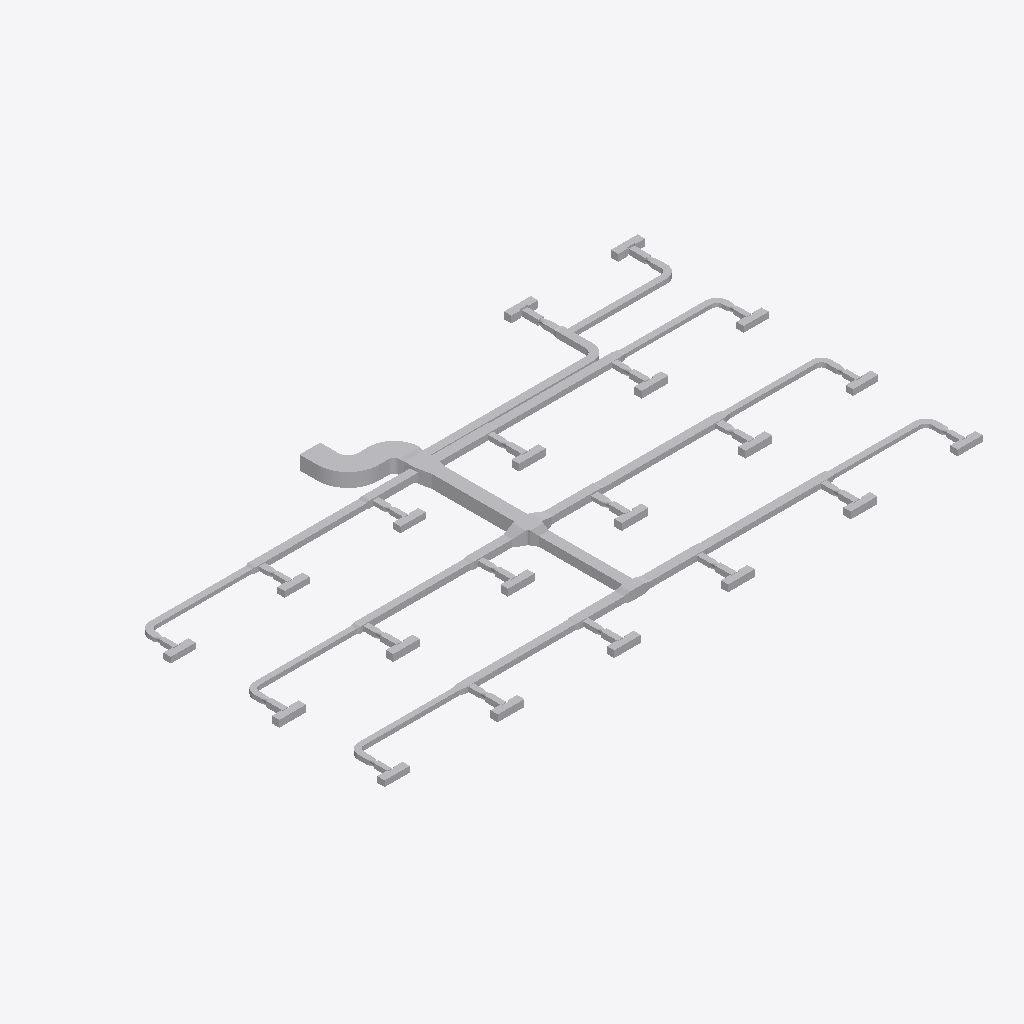
Isometric view of an IFC building model (IFC-SPF (STEP), schema IFC4, length unit metre), seen from the south-west, elements coloured by IFC class (only those large enough to see are counted): 182 other elements (light grey).
Extent 39.2 m × 22.8 m × 0.9 m (x, y, z). Elements (211): 80 IfcBuildingElementProxy, 66 IfcDuctFitting, 65 IfcDuctSegment.

HEADER;
FILE_DESCRIPTION(('ViewDefinition[DesignTransferView]'),'2;1');
FILE_NAME('/dev/null','2026-11-13T18:21:36+08:00',(''),(''),'IfcOpenShell 0.8.5','IfcOpenShell 0.8.5','Nobody');
FILE_SCHEMA(('IFC4'));
ENDSEC;
DATA;
#1=IFCPROJECT('1vMqHuAbHRFhDZm13aM5F5',$,'Source Network - Declared Compound Junction Revision',$,$,$,$,(#9),#4);
#11=IFCSITE('3sAJMjpVHVWhNhO34hmw4H',$,'Site',$,$,$,$,$,$,$,$,$,$,$);
#12=IFCBUILDING('14VNJgcavPPQRkO1GXKVZK',$,'Building',$,$,$,$,$,$,$,$,$);
#15=IFCBUILDINGSTOREY('3aggqwDfXK9vvc0ooUb0VO',$,'COORDINATION-REFERENCE-PLANE',$,$,$,$,$,$,$);
#510=IFCDUCTSEGMENT('1Ufk3tsn5INAsuK0h2HT1y',$,'D-08',$,$,#12511,#517,'D-08',$);
#917=IFCDUCTSEGMENT('0GlYPBdTrOk9iSc8VSdy5M',$,'D-15',$,$,#12630,#924,'D-15',$);
#2658=IFCDUCTFITTING('1GS8rKBADM7RZvHhbL6Ep3',$,'BEND-CORRIDOR-A',$,$,#3252,#2670,'BEND-CORRIDOR-A',.BEND.);
#1207=IFCDUCTSEGMENT('2s98LbeQnOCR5h4UlU$jeq',$,'D-20',$,$,#12715,#1214,'D-20',$);
#394=IFCDUCTSEGMENT('0qNVk8Gl5MtunvH8kUxih0',$,'D-06',$,$,#12477,#401,'D-06',$);
#801=IFCDUCTSEGMENT('2Ak1om3Z1N5xCmvkzr$r14',$,'D-13',$,$,#12596,#808,'D-13',$);
#1323=IFCDUCTSEGMENT('1LnLmgXgrLMPCjBotJJT1X',$,'D-22',$,$,#12749,#1330,'D-22',$);
#219=IFCDUCTSEGMENT('2fieqZej5SJAaqHsMO0oF8',$,'D-03',$,$,#12426,#226,'D-03',$);
#627=IFCDUCTSEGMENT('0RZ5PgHVXJLvQNvy$btRzb',$,'D-10',$,$,#12545,#634,'D-10',$);
#1033=IFCDUCTSEGMENT('1TIfjG5dDG7vbAe6RHp7j4',$,'D-17',$,$,#12664,#1040,'D-17',$);
#685=IFCDUCTSEGMENT('01iiRNwCPHCg2TQaDQTBPh',$,'D-11',$,$,#12562,#692,'D-11',$);
#277=IFCDUCTSEGMENT('38dK30VmnKehhKPOSvl9WN',$,'D-04',$,$,#12443,#284,'D-04',$);
#1091=IFCDUCTSEGMENT('10hC2HAf5QjBh8eHXVJY72',$,'D-18',$,$,#12681,#1098,'D-18',$);
#1440=IFCDUCTSEGMENT('3bnJDrEfPJpOdFEQN7QpDb',$,'D-24',$,$,#12783,#1447,'D-24',$);
#10525=IFCDUCTFITTING('3tK$ugPAvIAAusb9mKjQEp',$,'COMPOUND-RECTANGULAR-JUNCTION',$,$,#10601,#10524,$,.JUNCTION.);
#859=IFCDUCTSEGMENT('2Acysx8AbINgOLlSWUMu3$',$,'D-14',$,$,#12613,#866,'D-14',$);
#452=IFCDUCTSEGMENT('00GeeqwXDGqujg1GB$eSes',$,'D-07',$,$,#20948,#459,'D-07',$);
#1265=IFCDUCTSEGMENT('0KANCt4H1OwBz_XiEYPohN',$,'D-21',$,$,#20663,#1272,'D-21',$);
#1149=IFCDUCTSEGMENT('2JsVFcCh5MBxs36NfRYoo1',$,'D-19',$,$,#12698,#1156,'D-19',$);
#335=IFCDUCTSEGMENT('16XnXAKsDR7fGY5Y8JvRrZ',$,'D-05',$,$,#12460,#342,'D-05',$);
#2711=IFCDUCTFITTING('3__drCT4XK$8OhZtbklpLq',$,'BEND-CORRIDOR-B',$,$,#3222,#2723,'BEND-CORRIDOR-B',.BEND.);
#42=IFCDUCTSEGMENT('3Tf1SEAG9NLxz6miD8JeEM',$,'A-01',$,$,#12375,#51,'A-01',$);
#743=IFCDUCTSEGMENT('0g9bpYq$DOCvGnKRTNdtFF',$,'D-12',$,$,#12579,#750,'D-12',$);
#975=IFCDUCTSEGMENT('223pk9Z9fHyP3zWtKUZIvr',$,'D-16',$,$,#12647,#982,'D-16',$);
#160=IFCDUCTSEGMENT('3cmKKWOIXG2wIWIQw2L$Ga',$,'D-02',$,$,#12409,#167,'D-02',$);
#569=IFCDUCTSEGMENT('3_3cf04PnN2xcqwNqA9Dlz',$,'D-09',$,$,#12528,#576,'D-09',$);
#102=IFCDUCTSEGMENT('2ww9pYvAfSyx5JhKUO62Me',$,'A-02',$,$,#12392,#109,'A-02',$);
#10123=IFCDUCTFITTING('2z0OsSxEPMxe7bw868aznG',$,'RECTANGULAR-TRANSITION',$,$,#10168,#10122,$,.TRANSITION.);
#9755=IFCDUCTFITTING('1pO1kxbLLHgeS$_8xwTnCF',$,'RECTANGULAR-CROSS',$,$,#9820,#9754,$,.JUNCTION.);
#3525=IFCDUCTFITTING('2GbZoz5nfRsPMRMT$Zb04z',$,'RECTANGULAR-TEE',$,$,#3579,#3524,$,.JUNCTION.);
#4415=IFCDUCTFITTING('34mxrHmz5STv2lghv93cpE',$,'RECTANGULAR-TEE',$,$,#4469,#10756,$,.JUNCTION.);
#4860=IFCDUCTFITTING('0WTAykFzDO6g74PUW_qYSH',$,'RECTANGULAR-TEE',$,$,#11239,#10796,$,.JUNCTION.);
#8420=IFCDUCTFITTING('3BAXRbMxzN3eioe3GnwiQn',$,'RECTANGULAR-TEE',$,$,#11987,#11116,$,.JUNCTION.);
#1382=IFCDUCTSEGMENT('3TG4i8QwvGw8JWXR1SDbXG',$,'D-23',$,$,#12766,#1389,'D-23',$);
#9949=IFCDUCTFITTING('2Hhpdn9zvHWgPTh84ov2v6',$,'RECTANGULAR-TRANSITION',$,$,#9994,#9948,$,.TRANSITION.);
#6640=IFCDUCTFITTING('3DcSerARnJc8mAlL$xnPwO',$,'RECTANGULAR-TEE',$,$,#11613,#10956,$,.JUNCTION.);
#6195=IFCDUCTFITTING('2qcqvYPk5G8vc$41LcIAkK',$,'RECTANGULAR-TEE',$,$,#6249,#10916,$,.JUNCTION.);
#5305=IFCDUCTFITTING('2d3C3bkV5TKOINf_o71Axc',$,'RECTANGULAR-TEE',$,$,#11426,#10836,$,.JUNCTION.);
#8865=IFCDUCTFITTING('2Dsp0tDUbIPeYXMKPfWKVu',$,'RECTANGULAR-TEE',$,$,#12174,#11156,$,.JUNCTION.);
#7975=IFCDUCTFITTING('0UHvCBIGrKUh162tPWAMb6',$,'RECTANGULAR-TEE',$,$,#8029,#11076,$,.JUNCTION.);
#9310=IFCDUCTFITTING('3MshfZ5Q5K_eON58DjXDyB',$,'RECTANGULAR-TEE',$,$,#9364,#11196,$,.JUNCTION.);
#22066=IFCBUILDINGELEMENTPROXY('33FkGssJPV8wsTQwHSMEKY',$,'VAV_CANDIDATE_VAV-07-ACCESS-LEFT',$,$,#22081,#22076,$,$);
#21691=IFCBUILDINGELEMENTPROXY('25sZooyx1RYPXrtT7m8qWv',$,'VAV_CANDIDATE_VAV-04-ACCESS-LEFT',$,$,#21706,#21701,$,$);
#23316=IFCBUILDINGELEMENTPROXY('00iCQrFyHPZBUce8ZoXkWp',$,'VAV_CANDIDATE_VAV-17-ACCESS-LEFT',$,$,#23331,#23326,$,$);
#23722=IFCBUILDINGELEMENTPROXY('3vLSYdSh1GPPAQVuqoEdTA',$,'VAV_CANDIDATE_VAV-20-ACCESS-RIGHT',$,$,#23737,#23732,$,$);
#7085=IFCDUCTFITTING('0AKG640HHRCvsX97I0rPis',$,'RECTANGULAR-TEE',$,$,#11800,#10996,$,.JUNCTION.);
#21566=IFCBUILDINGELEMENTPROXY('3SU6u8AXrUF8GxB2muQQ87',$,'VAV_CANDIDATE_VAV-03-ACCESS-LEFT',$,$,#21581,#21576,$,$);
#21816=IFCBUILDINGELEMENTPROXY('261Ee2ATbRSf0gDcrNEf3P',$,'VAV_CANDIDATE_VAV-05-ACCESS-LEFT',$,$,#21831,#21826,$,$);
#22191=IFCBUILDINGELEMENTPROXY('2Cav5lE$LPY8L7dlhAlJ0Z',$,'VAV_CANDIDATE_VAV-08-ACCESS-LEFT',$,$,#22206,#22201,$,$);
#22441=IFCBUILDINGELEMENTPROXY('1w8BwOm1rHDxNjiUvV5adB',$,'VAV_CANDIDATE_VAV-10-ACCESS-LEFT',$,$,#22456,#22451,$,$);
#22566=IFCBUILDINGELEMENTPROXY('1aU6_4jTXJnvla1XELozuY',$,'VAV_CANDIDATE_VAV-11-ACCESS-LEFT',$,$,#22581,#22576,$,$);
#23534=IFCBUILDINGELEMENTPROXY('3nfhQrH_1IHwPevbtfgnKc',$,'VAV_CANDIDATE_VAV-19-INLET-RESERVATION',$,$,#23549,#23544,$,$);
#23597=IFCBUILDINGELEMENTPROXY('1UDnk5HTDMDwIQawiJyZc4',$,'VAV_CANDIDATE_VAV-19-ACCESS-RIGHT',$,$,#23612,#23607,$,$);
#21441=IFCBUILDINGELEMENTPROXY('09HlGYcOPMc8kw6GgSeSpf',$,'VAV_CANDIDATE_VAV-02-ACCESS-LEFT',$,$,#21456,#21451,$,$);
#23659=IFCBUILDINGELEMENTPROXY('1zJFeIZ91JTx$HYNboddi9',$,'VAV_CANDIDATE_VAV-20-INLET-RESERVATION',$,$,#23674,#23669,$,$);
#22316=IFCBUILDINGELEMENTPROXY('16JE7MeeLTKRUv_HZCjWGL',$,'VAV_CANDIDATE_VAV-09-ACCESS-LEFT',$,$,#22331,#22326,$,$);
#23191=IFCBUILDINGELEMENTPROXY('2yurGE69nKXw3$YcSvCOza',$,'VAV_CANDIDATE_VAV-16-ACCESS-LEFT',$,$,#23206,#23201,$,$);
#3970=IFCDUCTFITTING('3nUnywxFXUIfHj1ihinFuB',$,'RECTANGULAR-TEE',$,$,#4024,#10716,$,.JUNCTION.);
#10297=IFCDUCTFITTING('2dn9VHyVbTPeHkLMTVDJUw',$,'RECTANGULAR-TRANSITION',$,$,#10342,#10296,$,.TRANSITION.);
#3135=IFCDUCTFITTING('32SL8_FtLLxRDkUZc7lzNQ',$,'BEND-UP-TURN',$,$,#3257,#3147,'BEND-UP-TURN',.BEND.);
#21316=IFCBUILDINGELEMENTPROXY('11dP4quLHQ_BzMtW1xsmQP',$,'VAV_CANDIDATE_VAV-01-ACCESS-LEFT',$,$,#21331,#21326,$,$);
#21941=IFCBUILDINGELEMENTPROXY('0v5sUxwyjQjglmYHjg4WAs',$,'VAV_CANDIDATE_VAV-06-ACCESS-LEFT',$,$,#21956,#21951,$,$);
#22691=IFCBUILDINGELEMENTPROXY('0Nbq6tA4nGKuPczxsTuaui',$,'VAV_CANDIDATE_VAV-12-ACCESS-LEFT',$,$,#22706,#22701,$,$);
#22816=IFCBUILDINGELEMENTPROXY('3KSaxGvXvTYQ2a7h8FxdCr',$,'VAV_CANDIDATE_VAV-13-ACCESS-LEFT',$,$,#22831,#22826,$,$);
#22941=IFCBUILDINGELEMENTPROXY('3mILAQ1pLMZxsOtjvKr37L',$,'VAV_CANDIDATE_VAV-14-ACCESS-LEFT',$,$,#22956,#22951,$,$);
#23066=IFCBUILDINGELEMENTPROXY('39lPX87SnJq83kChdY4jE9',$,'VAV_CANDIDATE_VAV-15-ACCESS-LEFT',$,$,#23081,#23076,$,$);
#23441=IFCBUILDINGELEMENTPROXY('1KL0DPXGbNfxD4B0VwVGie',$,'VAV_CANDIDATE_VAV-18-ACCESS-LEFT',$,$,#23456,#23451,$,$);
#7530=IFCDUCTFITTING('2K8VLv$mHMsBKiV6ZO9m6P',$,'RECTANGULAR-TEE',$,$,#7584,#11036,$,.JUNCTION.);
#21534=IFCBUILDINGELEMENTPROXY('2QLWZCiRXHK8V_EWZDktIG',$,'VAV_CANDIDATE_VAV-03-INLET-RESERVATION',$,$,#21549,#21544,$,$);
#22159=IFCBUILDINGELEMENTPROXY('2iajqi6F1MrQ$obtnbenHt',$,'VAV_CANDIDATE_VAV-08-INLET-RESERVATION',$,$,#22174,#22169,$,$);
#22534=IFCBUILDINGELEMENTPROXY('2n9cFqvX1GdAiR0FPAdsD8',$,'VAV_CANDIDATE_VAV-11-INLET-RESERVATION',$,$,#22549,#22544,$,$);
#22034=IFCBUILDINGELEMENTPROXY('3ev6olsK1GYPSBhwWrvXPW',$,'VAV_CANDIDATE_VAV-07-INLET-RESERVATION',$,$,#22049,#22044,$,$);
#23159=IFCBUILDINGELEMENTPROXY('2ukEQQo3zLxuLvuApyxy2A',$,'VAV_CANDIDATE_VAV-16-INLET-RESERVATION',$,$,#23174,#23169,$,$);
#21659=IFCBUILDINGELEMENTPROXY('0oRB5pZt5H$fJrrqPktsBc',$,'VAV_CANDIDATE_VAV-04-INLET-RESERVATION',$,$,#21674,#21669,$,$);
#21784=IFCBUILDINGELEMENTPROXY('2qAk3lNcDHfvIem39YloE5',$,'VAV_CANDIDATE_VAV-05-INLET-RESERVATION',$,$,#21799,#21794,$,$);
#22284=IFCBUILDINGELEMENTPROXY('3BgheMa6rSVvOi0r3LpyEF',$,'VAV_CANDIDATE_VAV-09-INLET-RESERVATION',$,$,#22299,#22294,$,$);
#22409=IFCBUILDINGELEMENTPROXY('1IYRvUUJLJ$QAGk$f2DDlE',$,'VAV_CANDIDATE_VAV-10-INLET-RESERVATION',$,$,#22424,#22419,$,$);
#23284=IFCBUILDINGELEMENTPROXY('2B7wsh7hHG$9HaIq09SkWw',$,'VAV_CANDIDATE_VAV-17-INLET-RESERVATION',$,$,#23299,#23294,$,$);
#21409=IFCBUILDINGELEMENTPROXY('05gwS2_L1V0h8G7S58xEMk',$,'VAV_CANDIDATE_VAV-02-INLET-RESERVATION',$,$,#21424,#21419,$,$);
#5750=IFCDUCTFITTING('2XEZn9xizSj8RijhAxhINj',$,'RECTANGULAR-TEE',$,$,#5804,#10876,$,.JUNCTION.);
#3708=IFCDUCTFITTING('1YJt4TrT9S8BByBTRqevjy',$,'RECTANGULAR-TRANSITION',$,$,#3753,#3707,$,.TRANSITION.);
#21722=IFCBUILDINGELEMENTPROXY('27SiQPZ5DMXR6wuxfpqpbi',$,'VAV_CANDIDATE_VAV-04-ACCESS-RIGHT',$,$,#21737,#21732,$,$);
#23222=IFCBUILDINGELEMENTPROXY('2DNXPHnVrPkgPl1yl0SL95',$,'VAV_CANDIDATE_VAV-16-ACCESS-RIGHT',$,$,#23237,#23232,$,$);
#21597=IFCBUILDINGELEMENTPROXY('1Z2yaHuVzRZP6QIW8T9TmJ',$,'VAV_CANDIDATE_VAV-03-ACCESS-RIGHT',$,$,#21612,#21607,$,$);
#22222=IFCBUILDINGELEMENTPROXY('2amyPGEnXUD9RDanq04HXx',$,'VAV_CANDIDATE_VAV-08-ACCESS-RIGHT',$,$,#22237,#22232,$,$);
#22347=IFCBUILDINGELEMENTPROXY('206hCe23DOxQDkpfJRpGzv',$,'VAV_CANDIDATE_VAV-09-ACCESS-RIGHT',$,$,#22362,#22357,$,$);
#3029=IFCDUCTFITTING('1TWK5B6RfT_AFHX9Xe4Kgi',$,'BEND-TAP-VAV-18',$,$,#12360,#3041,'BEND-TAP-VAV-18',.BEND.);
#2817=IFCDUCTFITTING('0ibn1oYr9NqAKrRPJhTTLc',$,'BEND-TAP-VAV-06',$,$,#12330,#2829,'BEND-TAP-VAV-06',.BEND.);
#22597=IFCBUILDINGELEMENTPROXY('1Q$9e_BajPSh6pacBLqnYi',$,'VAV_CANDIDATE_VAV-11-ACCESS-RIGHT',$,$,#22612,#22607,$,$);
#22097=IFCBUILDINGELEMENTPROXY('0QltxrJVjNrQLpthfGGdSP',$,'VAV_CANDIDATE_VAV-07-ACCESS-RIGHT',$,$,#22112,#22107,$,$);
#22472=IFCBUILDINGELEMENTPROXY('2WJquLnePK7wH7Vx3IMA24',$,'VAV_CANDIDATE_VAV-10-ACCESS-RIGHT',$,$,#22487,#22482,$,$);
#21472=IFCBUILDINGELEMENTPROXY('3blhz27lXVyP0PEIrDpQE6',$,'VAV_CANDIDATE_VAV-02-ACCESS-RIGHT',$,$,#21487,#21482,$,$);
#21847=IFCBUILDINGELEMENTPROXY('3DjtzuaPPQJwdsGpw831z4',$,'VAV_CANDIDATE_VAV-05-ACCESS-RIGHT',$,$,#21862,#21857,$,$);
#23347=IFCBUILDINGELEMENTPROXY('3q0TkQb9HJW8_kbTdEjaKX',$,'VAV_CANDIDATE_VAV-17-ACCESS-RIGHT',$,$,#23362,#23357,$,$);
#21972=IFCBUILDINGELEMENTPROXY('3MD7L1qbjP9BCZpj8K9kKP',$,'VAV_CANDIDATE_VAV-06-ACCESS-RIGHT',$,$,#21987,#21982,$,$);
#23472=IFCBUILDINGELEMENTPROXY('11$7ipi6jNgO1c8UuTGv0S',$,'VAV_CANDIDATE_VAV-18-ACCESS-RIGHT',$,$,#23487,#23482,$,$);
#21347=IFCBUILDINGELEMENTPROXY('068EGGVNjHof0nQdfk8wdE',$,'VAV_CANDIDATE_VAV-01-ACCESS-RIGHT',$,$,#21362,#21357,$,$);
#22847=IFCBUILDINGELEMENTPROXY('1pMM6T3bfUWf5SnTeDP2YS',$,'VAV_CANDIDATE_VAV-13-ACCESS-RIGHT',$,$,#22862,#22857,$,$);
#22972=IFCBUILDINGELEMENTPROXY('3v6Gr9WhvNNRZ2nXyeu9DN',$,'VAV_CANDIDATE_VAV-14-ACCESS-RIGHT',$,$,#22987,#22982,$,$);
#23097=IFCBUILDINGELEMENTPROXY('3qP5vKzaXVqAat1RhGccG9',$,'VAV_CANDIDATE_VAV-15-ACCESS-RIGHT',$,$,#23112,#23107,$,$);
#23691=IFCBUILDINGELEMENTPROXY('2qcCmGv_XMJfWMk3QXN_Gz',$,'VAV_CANDIDATE_VAV-20-ACCESS-LEFT',$,$,#23706,#23701,$,$);
#23566=IFCBUILDINGELEMENTPROXY('1SPAe5f3zPZA8m$qR0rWas',$,'VAV_CANDIDATE_VAV-19-ACCESS-LEFT',$,$,#23581,#23576,$,$);
#22909=IFCBUILDINGELEMENTPROXY('0n5GCImYvOTBX_1JL8Mk8S',$,'VAV_CANDIDATE_VAV-14-INLET-RESERVATION',$,$,#22924,#22919,$,$);
#23034=IFCBUILDINGELEMENTPROXY('2maXmq8H9NUxxd_01LqgP1',$,'VAV_CANDIDATE_VAV-15-INLET-RESERVATION',$,$,#23049,#23044,$,$);
#21909=IFCBUILDINGELEMENTPROXY('0zBr_OrN5I5OWzFvTKxfJL',$,'VAV_CANDIDATE_VAV-06-INLET-RESERVATION',$,$,#21924,#21919,$,$);
#22659=IFCBUILDINGELEMENTPROXY('0BAQh3exnLtA5vDbLfSl8T',$,'VAV_CANDIDATE_VAV-12-INLET-RESERVATION',$,$,#22674,#22669,$,$);
#22722=IFCBUILDINGELEMENTPROXY('2JbyxdLZ1Vju6iBb256Cc4',$,'VAV_CANDIDATE_VAV-12-ACCESS-RIGHT',$,$,#22737,#22732,$,$);
#3082=IFCDUCTFITTING('3GLkYHze9Uw8_FjhVKOzKc',$,'BEND-TAP-VAV-20',$,$,#3217,#3094,'BEND-TAP-VAV-20',.BEND.);
#2923=IFCDUCTFITTING('0jrW4IiM9QGe5EURDoYzuc',$,'BEND-TAP-VAV-12',$,$,#12345,#2935,'BEND-TAP-VAV-12',.BEND.);
#23409=IFCBUILDINGELEMENTPROXY('1nAj9O6TrQavTKjidcq5ph',$,'VAV_CANDIDATE_VAV-18-INLET-RESERVATION',$,$,#23424,#23419,$,$);
#22784=IFCBUILDINGELEMENTPROXY('1tiQ54jSnLnvCFG8q1kcvo',$,'VAV_CANDIDATE_VAV-13-INLET-RESERVATION',$,$,#22799,#22794,$,$);
#2976=IFCDUCTFITTING('1hJrcsal9PEeDP4SMx$KOp',$,'BEND-TAP-VAV-13',$,$,#3242,#2988,'BEND-TAP-VAV-13',.BEND.);
#21284=IFCBUILDINGELEMENTPROXY('0I1mcGH9HGuRntS7XnP25O',$,'VAV_CANDIDATE_VAV-01-INLET-RESERVATION',$,$,#21299,#21294,$,$);
#3882=IFCDUCTFITTING('2v8d4ojL5QafzZ9D0Bm0K7',$,'RECTANGULAR-TRANSITION',$,$,#3927,#3881,$,.TRANSITION.);
#21378=IFCBUILDINGELEMENTPROXY('3PSHnx2AfK1fP6Vliki1Il',$,'VAV_CANDIDATE_VAV-02-CASING',$,$,#21393,#21388,$,$);
#21753=IFCBUILDINGELEMENTPROXY('07PhkGup1HJO46Hyh0smqr',$,'VAV_CANDIDATE_VAV-05-CASING',$,$,#21768,#21763,$,$);
#22253=IFCBUILDINGELEMENTPROXY('3fpnWHNtXJIvAS9OzVzctg',$,'VAV_CANDIDATE_VAV-09-CASING',$,$,#22268,#22263,$,$);
#22503=IFCBUILDINGELEMENTPROXY('1trSthrt1U4Be6wMaFwscN',$,'VAV_CANDIDATE_VAV-11-CASING',$,$,#22518,#22513,$,$);
#22003=IFCBUILDINGELEMENTPROXY('3RoxT5vPjOjAsBiGkary7g',$,'VAV_CANDIDATE_VAV-07-CASING',$,$,#22018,#22013,$,$);
#22378=IFCBUILDINGELEMENTPROXY('2q7jRIYsLPjgLqAH4ZmwWf',$,'VAV_CANDIDATE_VAV-10-CASING',$,$,#22393,#22388,$,$);
#23128=IFCBUILDINGELEMENTPROXY('1bsR7Y5W5ISPcAHDCXBvUx',$,'VAV_CANDIDATE_VAV-16-CASING',$,$,#23143,#23138,$,$);
#23253=IFCBUILDINGELEMENTPROXY('1DbGBA5oHMbvDdJRwtCToR',$,'VAV_CANDIDATE_VAV-17-CASING',$,$,#23268,#23263,$,$);
#2870=IFCDUCTFITTING('0WD0vb27TQyg59IaExUFo$',$,'BEND-TAP-VAV-07',$,$,#3237,#2882,'BEND-TAP-VAV-07',.BEND.);
#2600=IFCDUCTSEGMENT('2NUeFlDmPKeAdID44c7Y3d',$,'D-44',$,$,#13444,#2607,'D-44',$);
#2764=IFCDUCTFITTING('1T1iJcPpbHQe9NXE03EuZB',$,'BEND-TAP-VAV-01',$,$,#3212,#2776,'BEND-TAP-VAV-01',.BEND.);
#21503=IFCBUILDINGELEMENTPROXY('0QL$eSxSHK1x6FLXYgWMeS',$,'VAV_CANDIDATE_VAV-03-CASING',$,$,#21518,#21513,$,$);
#22128=IFCBUILDINGELEMENTPROXY('3o$58hG4HG0v2ZgBR86eqn',$,'VAV_CANDIDATE_VAV-08-CASING',$,$,#22143,#22138,$,$);
#21628=IFCBUILDINGELEMENTPROXY('11q8oWG5vMiB_ZKtDxxwhH',$,'VAV_CANDIDATE_VAV-04-CASING',$,$,#21643,#21638,$,$);
#2542=IFCDUCTSEGMENT('2A5hnkfKfVQA3ppPSDKTLp',$,'D-43',$,$,#13428,#2549,'D-43',$);
#1498=IFCDUCTSEGMENT('3yhBBouBPRw8LwOEWLhhps',$,'D-25',$,$,#13140,#1505,'D-25',$);
#2136=IFCDUCTSEGMENT('0FMDd$bG1NneS7N2OdRFsP',$,'D-36',$,$,#13316,#2143,'D-36',$);
#1788=IFCDUCTSEGMENT('3UfxkNar9T3uv889TvBuZo',$,'D-30',$,$,#13220,#1795,'D-30',$);
#23003=IFCBUILDINGELEMENTPROXY('1WMSBG$6PHBgnrtrn4_x7i',$,'VAV_CANDIDATE_VAV-15-CASING',$,$,#23018,#23013,$,$);
#21253=IFCBUILDINGELEMENTPROXY('0QeLlx3ZLQdA0jrbuOYfRJ',$,'VAV_CANDIDATE_VAV-01-CASING',$,$,#21268,#21263,$,$);
#21878=IFCBUILDINGELEMENTPROXY('3Wyi_$47TTYunFEpcoMP0X',$,'VAV_CANDIDATE_VAV-06-CASING',$,$,#21893,#21888,$,$);
#22628=IFCBUILDINGELEMENTPROXY('05GbPBF9rPoAY2EciXANmD',$,'VAV_CANDIDATE_VAV-12-CASING',$,$,#22643,#22638,$,$);
#22753=IFCBUILDINGELEMENTPROXY('0Mu3TH8mrRQ9K3x5Gsl1MW',$,'VAV_CANDIDATE_VAV-13-CASING',$,$,#22768,#22763,$,$);
#23378=IFCBUILDINGELEMENTPROXY('180nmnLNPP8xnA4gA0l6gn',$,'VAV_CANDIDATE_VAV-18-CASING',$,$,#23393,#23388,$,$);
#22878=IFCBUILDINGELEMENTPROXY('0UCv_uIB9GUQGvYe_k2U23',$,'VAV_CANDIDATE_VAV-14-CASING',$,$,#22893,#22888,$,$);
#4153=IFCDUCTFITTING('0jkIpE339UJuVju7ICXFwa',$,'RECTANGULAR-TRANSITION',$,$,#4198,#4152,$,.TRANSITION.);
#6378=IFCDUCTFITTING('07b4f9lQPRehcpJNvrJdoA',$,'RECTANGULAR-TRANSITION',$,$,#6423,#6377,$,.TRANSITION.);
#7268=IFCDUCTFITTING('3h3LVEhmLMw8Yn5iIujoaS',$,'RECTANGULAR-TRANSITION',$,$,#11941,#7267,$,.TRANSITION.);
#4598=IFCDUCTFITTING('3ysY1EiSPKuwnw9GCI$6QR',$,'RECTANGULAR-TRANSITION',$,$,#4643,#4597,$,.TRANSITION.);
#23628=IFCBUILDINGELEMENTPROXY('0SpISO5CzQ6QXggrQ7bcoN',$,'VAV_CANDIDATE_VAV-20-CASING',$,$,#23643,#23638,$,$);
#23503=IFCBUILDINGELEMENTPROXY('1EUR5Eq_5OywqMTdjTlzh7',$,'VAV_CANDIDATE_VAV-19-CASING',$,$,#23518,#23513,$,$);
#8158=IFCDUCTFITTING('3EOykJlO1HYxMOUeXGrm9C',$,'RECTANGULAR-TRANSITION',$,$,#8203,#8157,$,.TRANSITION.);
#17845=IFCDUCTFITTING('2ut_eWMFvGiPfJKc68n7Wb',$,'VAV-10-INLET-TRANSITION',$,$,#17895,#17844,$,.TRANSITION.);
#15557=IFCDUCTFITTING('1yo3oMeLjHKvejNdyVZDDU',$,'VAV-04-INLET-TRANSITION',$,$,#15607,#15556,$,.TRANSITION.);
#19347=IFCDUCTFITTING('3ZuxyTKx1MRw4gCYfVFRA_',$,'VAV-19-INLET-TRANSITION',$,$,#19397,#19346,$,.TRANSITION.);
#15618=IFCDUCTFITTING('14frf0CbvTmfmxDxOuXDDP',$,'VAV-05-INLET-TRANSITION',$,$,#15668,#15617,$,.TRANSITION.);
#16697=IFCDUCTFITTING('0JfUHjcB5SvPKt2ri92tEC',$,'VAV-07-INLET-TRANSITION',$,$,#16747,#16696,$,.TRANSITION.);
#19408=IFCDUCTFITTING('3FCff2DUrKkx8Orj$gw8Iu',$,'VAV-20-INLET-TRANSITION',$,$,#19458,#19407,$,.TRANSITION.);
#16758=IFCDUCTFITTING('1iMV4IGVbTQQ3Zslkcf4ed',$,'VAV-08-INLET-TRANSITION',$,$,#16808,#16757,$,.TRANSITION.);
#17906=IFCDUCTFITTING('3eWODGgi1JVgoXONtliPba',$,'VAV-11-INLET-TRANSITION',$,$,#17956,#17905,$,.TRANSITION.);
#18211=IFCDUCTFITTING('19FJZS12HTfv_ra$HIeypD',$,'VAV-16-INLET-TRANSITION',$,$,#18261,#18210,$,.TRANSITION.);
#15435=IFCDUCTFITTING('0605Yd06LLBBo7DnXK$8AR',$,'VAV-02-INLET-TRANSITION',$,$,#15485,#15434,$,.TRANSITION.);
#16819=IFCDUCTFITTING('073$13FGvKQfQFW3Bfaw_Y',$,'VAV-09-INLET-TRANSITION',$,$,#16869,#16818,$,.TRANSITION.);
#18272=IFCDUCTFITTING('3FRUibkjjTCA_HQeOt3zGq',$,'VAV-17-INLET-TRANSITION',$,$,#18322,#18271,$,.TRANSITION.);
#5933=IFCDUCTFITTING('2FvdFUVL5HUxtti7erekMp',$,'RECTANGULAR-TRANSITION',$,$,#5978,#5932,$,.TRANSITION.);
#7713=IFCDUCTFITTING('2JMPWE5frHZh$wlOnAqtDb',$,'RECTANGULAR-TRANSITION',$,$,#7758,#7712,$,.TRANSITION.);
#15496=IFCDUCTFITTING('1gUy0S3gzKSAO4VCRzaRLu',$,'VAV-03-INLET-TRANSITION',$,$,#15546,#15495,$,.TRANSITION.);
#6823=IFCDUCTFITTING('0xQD0bae1JS9QSYLjgwgUq',$,'RECTANGULAR-TRANSITION',$,$,#11754,#6822,$,.TRANSITION.);
#14441=IFCDUCTFITTING('0ZvL2d7mjHBgUb$BMNqc3$',$,'VAV-01-INLET-TRANSITION',$,$,#14491,#14440,$,.TRANSITION.);
#17967=IFCDUCTFITTING('1GeF7U9_PHg89aSWWC4FLo',$,'VAV-12-INLET-TRANSITION',$,$,#18017,#17966,$,.TRANSITION.);
#18028=IFCDUCTFITTING('0Lx_JY7arRsxNLeOIqw_of',$,'VAV-13-INLET-TRANSITION',$,$,#18078,#18027,$,.TRANSITION.);
#18333=IFCDUCTFITTING('2dMvZV34jPX8IHxG0dDJtT',$,'VAV-18-INLET-TRANSITION',$,$,#18383,#18332,$,.TRANSITION.);
#1846=IFCDUCTSEGMENT('3YEo7IX2vLHOZoUdtxYhkW',$,'D-31',$,$,#13236,#1853,'D-31',$);
#18089=IFCDUCTFITTING('2V76E$fNPNBBedH8MA2JbC',$,'VAV-14-INLET-TRANSITION',$,$,#18139,#18088,$,.TRANSITION.);
#18150=IFCDUCTFITTING('1MjS_85M1MDR3f02Qq8aC0',$,'VAV-15-INLET-TRANSITION',$,$,#18200,#18149,$,.TRANSITION.);
ENDSEC;
